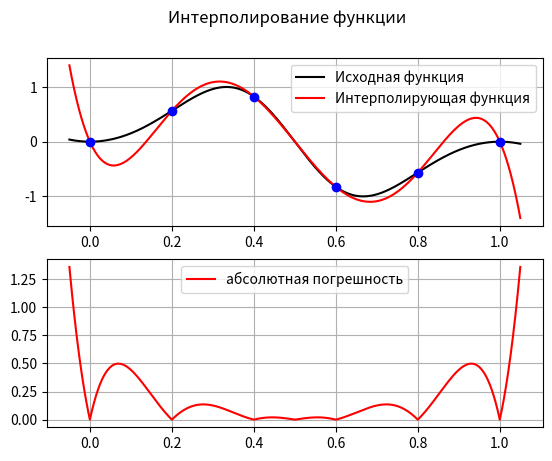

This figure's Python source:
from math import sin, pi, cos

from matplotlib import pyplot as plt


class PlotWindow:
    def __init__(self, points_x, points_y):
        super().__init__()
        self.points_x = points_x
        self.points_y = points_y
        self.ax = ''
        self.setup_ui()

    def setup_ui(self):
        arg = []
        x0, hx, xn = self.points_x[0] - 0.05, 0.0005, self.points_x[-1] + 0.05
        x = x0
        while x < xn + hx / 3:
            arg.append(round(x, 10))
            x += hx
        y1 = [f(a) for a in arg]
        y2 = [backwards_interpolation(a, self.points_x, self.points_y) for a in arg]

        plt.figure()
        plt.subplot(2, 1, 1)
        plt.plot(arg, y1, label="Исходная функция", color="black")
        plt.plot(arg, y2, label="Интерполирующая функция", color="red")
        plt.legend()
        plt.grid()
        plt.suptitle('Интерполирование функции')
        self.ax = plt.gca()

        for i in range(len(self.points_x)):
            self.set_point(self.points_x[i], self.points_y[i])

        plt.subplot(2, 1, 2)
        inaccuracy = []
        for i in range(len(arg)):
            inaccuracy.append(abs(y1[i] - y2[i]))
        plt.plot(arg, inaccuracy, label="абсолютная погрешность", color="red")
        plt.legend()
        plt.grid()
        plt.show()

    def set_point(self, x, y, color='b'):
        self.ax.plot(x, y, f"{color}o")


def make_points_x(x0, xn, n):
    res = []
    h = (xn - x0) / n
    x = x0
    while x < xn + h / 3:
        res.append(round(x, 10))
        x += h
    return res


def make_points_y(xs):
    return [round(f(x), 10) for x in xs]


def f(x):
    res = sin(pi * cos(pi * x))
    return res


def divided_difference(points_x, points_y):
    n = len(points_x)
    res = 0
    for k in range(n):
        tmp = points_y[k]
        prod = 1
        for j in range(n):
            if j != k:
                prod *= points_x[k] - points_x[j]
        tmp /= prod
        res += tmp
    return res


def backwards_interpolation(current, points_x, points_y):
    n = len(points_x)
    res = 0
    for i in range(n - 1, -1, -1):
        x = points_x[i:]
        y = points_y[i:]
        temp = divided_difference(x, y)
        for j in range(i + 1, n):
            temp *= current - points_x[j]
        res += temp
    return res


if __name__ == '__main__':
    x_start = 0
    x_end = 1
    quantity = 5
    args = make_points_x(x_start, x_end, quantity)
    ys = make_points_y(args)
    PlotWindow(args, ys)
